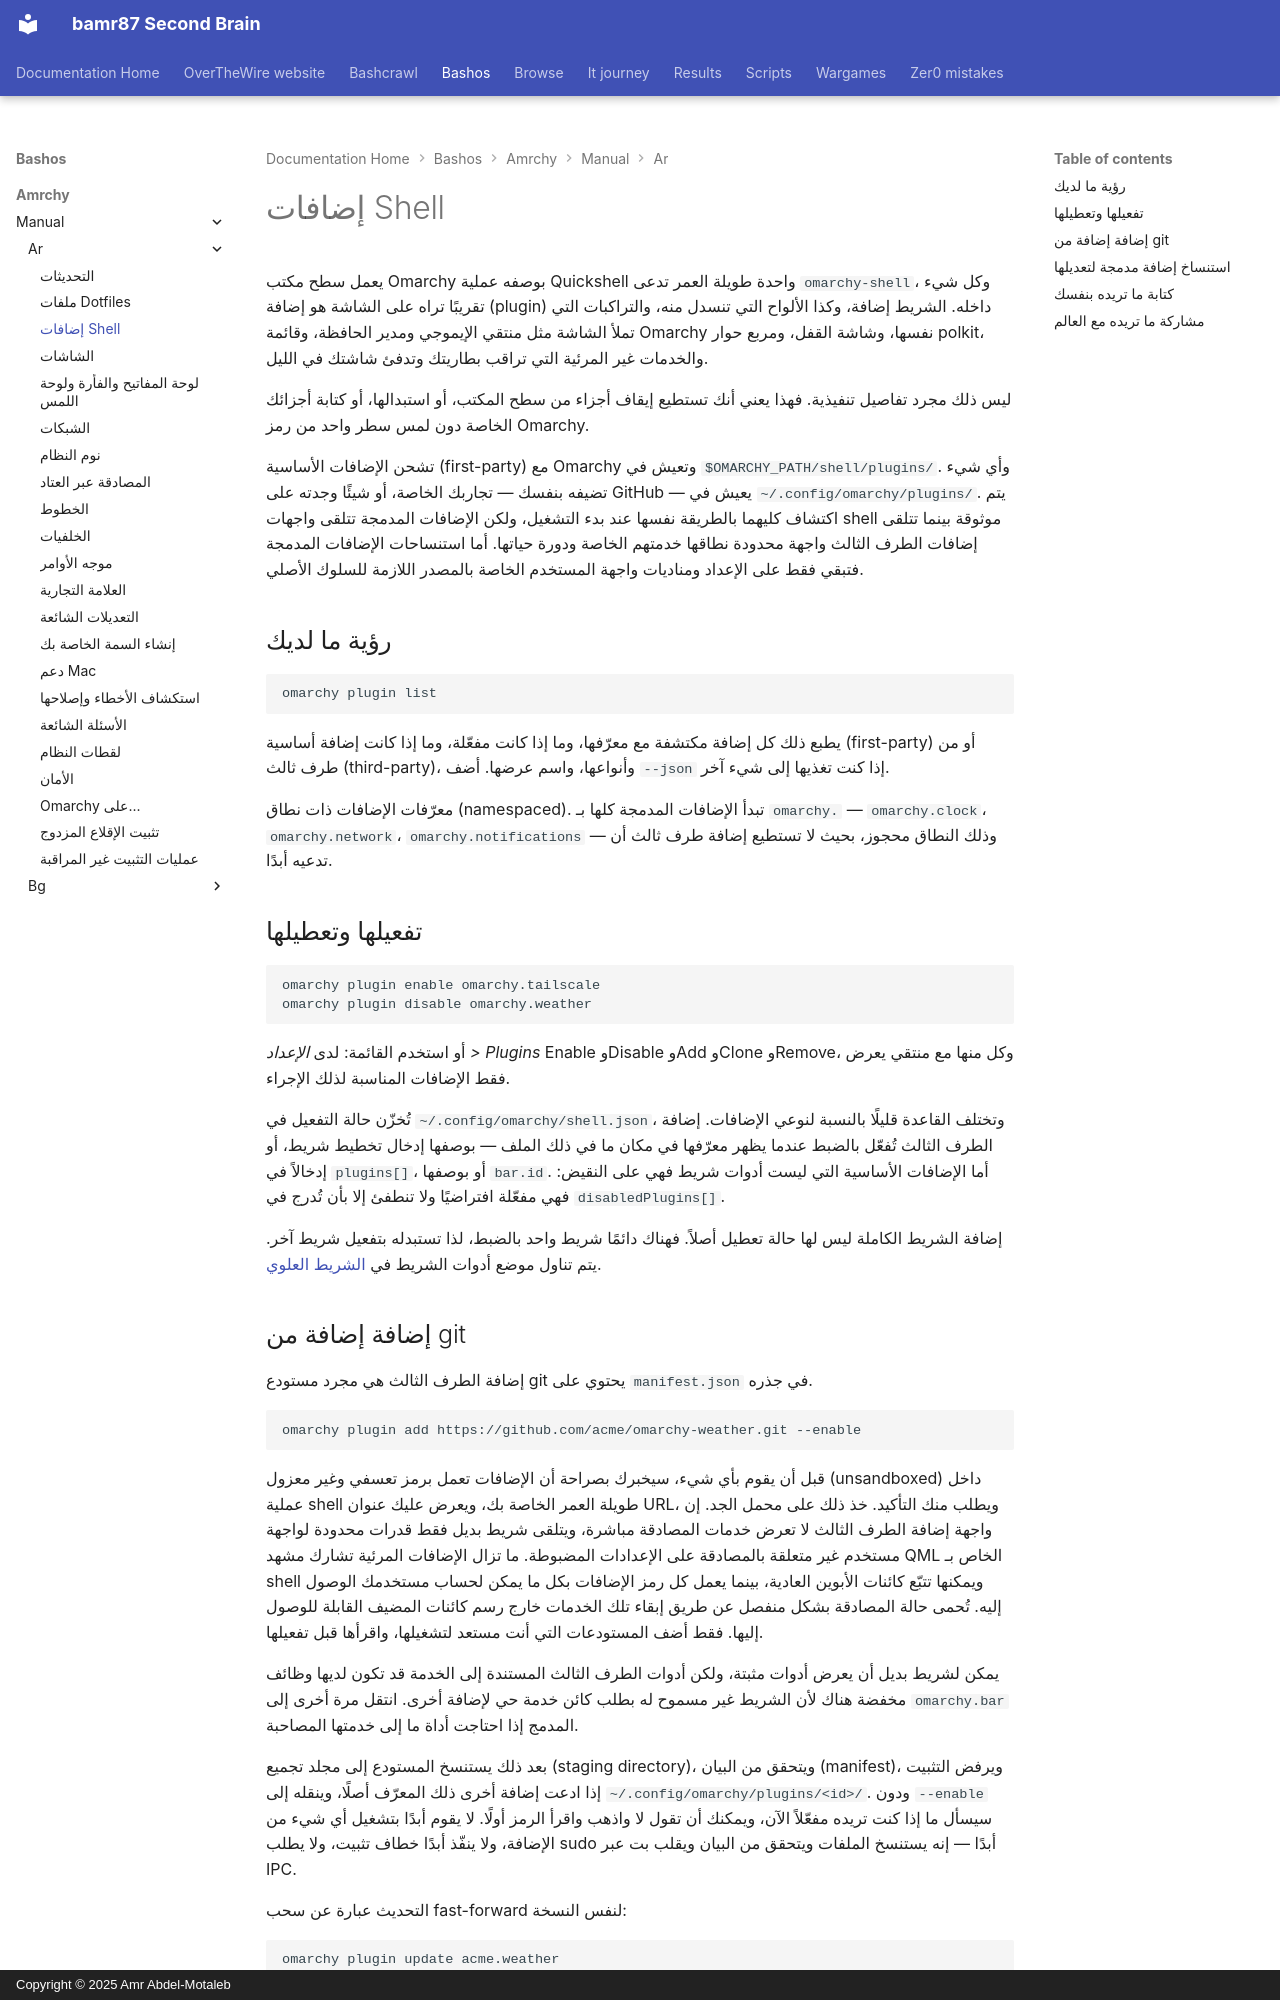

repository: bamr87/README · page: bashos/amrchy/manual/ar/32-shell-plugins/index.html · generator: mkdocs · copyright: Copyright © 2025 Amr Abdel-Motaleb

---
source_file: amrchy/manual/ar/32-shell-plugins.md
source_repo: bamr87/bashos
source_url: https://github.com/bamr87/bashos/blob/main/amrchy/manual/ar/32-shell-plugins.md
title: إضافات Shell
---
# إضافات Shell

يعمل سطح مكتب Omarchy بوصفه عملية Quickshell واحدة طويلة العمر تدعى `omarchy-shell`، وكل شيء تقريبًا تراه على الشاشة هو إضافة (plugin) داخله. الشريط إضافة، وكذا الألواح التي تنسدل منه، والتراكبات التي تملأ الشاشة مثل منتقي الإيموجي ومدير الحافظة، وقائمة Omarchy نفسها، وشاشة القفل، ومربع حوار polkit، والخدمات غير المرئية التي تراقب بطاريتك وتدفئ شاشتك في الليل.

ليس ذلك مجرد تفاصيل تنفيذية. فهذا يعني أنك تستطيع إيقاف أجزاء من سطح المكتب، أو استبدالها، أو كتابة أجزائك الخاصة دون لمس سطر واحد من رمز Omarchy.

تشحن الإضافات الأساسية (first-party) مع Omarchy وتعيش في `$OMARCHY_PATH/shell/plugins/`. وأي شيء تضيفه بنفسك — تجاربك الخاصة، أو شيئًا وجدته على GitHub — يعيش في `~/.config/omarchy/plugins/`. يتم اكتشاف كليهما بالطريقة نفسها عند بدء التشغيل، ولكن الإضافات المدمجة تتلقى واجهات shell موثوقة بينما تتلقى إضافات الطرف الثالث واجهة محدودة نطاقها خدمتهم الخاصة ودورة حياتها. أما استنساحات الإضافات المدمجة فتبقي فقط على الإعداد ومناديات واجهة المستخدم الخاصة بالمصدر اللازمة للسلوك الأصلي.

## رؤية ما لديك

```
omarchy plugin list
```

يطبع ذلك كل إضافة مكتشفة مع معرّفها، وما إذا كانت مفعّلة، وما إذا كانت إضافة أساسية (first-party) أو من طرف ثالث (third-party)، وأنواعها، واسم عرضها. أضف `--json` إذا كنت تغذيها إلى شيء آخر.

معرّفات الإضافات ذات نطاق (namespaced). تبدأ الإضافات المدمجة كلها بـ `omarchy.` — `omarchy.clock`، `omarchy.network`، `omarchy.notifications` — وذلك النطاق محجوز، بحيث لا تستطيع إضافة طرف ثالث أن تدعيه أبدًا.

## تفعيلها وتعطيلها

```
omarchy plugin enable omarchy.tailscale
omarchy plugin disable omarchy.weather
```

أو استخدم القائمة: لدى _الإعداد > Plugins_ Enable وDisable وAdd وClone وRemove، وكل منها مع منتقي يعرض فقط الإضافات المناسبة لذلك الإجراء.

تُخزّن حالة التفعيل في `~/.config/omarchy/shell.json`، وتختلف القاعدة قليلًا بالنسبة لنوعي الإضافات. إضافة الطرف الثالث تُفعّل بالضبط عندما يظهر معرّفها في مكان ما في ذلك الملف — بوصفها إدخال تخطيط شريط، أو إدخالاً في `plugins[]`، أو بوصفها `bar.id`. أما الإضافات الأساسية التي ليست أدوات شريط فهي على النقيض: فهي مفعّلة افتراضيًا ولا تنطفئ إلا بأن تُدرج في `disabledPlugins[]`.

إضافة الشريط الكاملة ليس لها حالة تعطيل أصلاً. فهناك دائمًا شريط واحد بالضبط، لذا تستبدله بتفعيل شريط آخر. يتم تناول موضع أدوات الشريط في [الشريط العلوي](05-the-top-bar.md).
